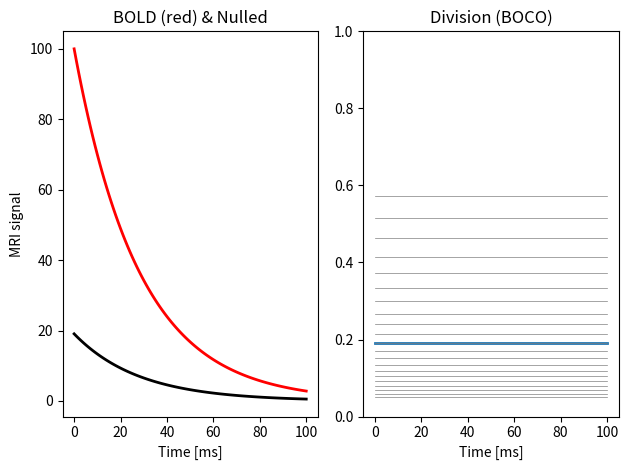
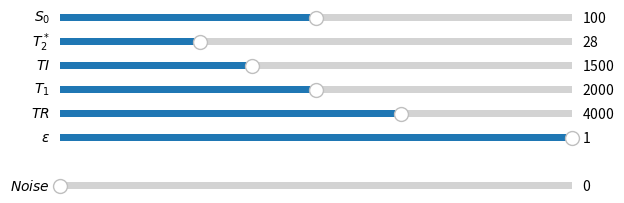

Recreate these plots in Python, in order.
"""Simulate signal from Huber2017."""

import numpy as np
import matplotlib.pyplot as plt
from matplotlib.widgets import Slider


# =============================================================================
def signal_bold(time, S0=100, T2star=28):
    """Equation 7 from Akbari et al. (2021)."""
    return S0 * np.exp(-time/T2star)


def signal_nulled(time, S0=100, T2star=28, TI=10, T1=10, TR=10, epsilon=1):
    """Equation 11 from Akbari et al. (2021)."""
    inner_term = 1 - (1 + epsilon) * np.exp(-TI/T1) + epsilon * np.exp(-TR/T1)
    return S0 * inner_term * np.exp(-time/T2star)


def update(val):
    """Update plot data after each slider interaction."""
    S0 = sS0.val
    T2star = sT2star.val
    TI = sTI.val
    T1 = sT1.val
    TR = sTR.val
    Ep = sEp.val
    NS = sNS.val
    signal1 = signal_bold(time, S0=S0, T2star=T2star) + NS * noise1
    signal2 = signal_nulled(time, S0=S0, T2star=T2star, TI=TI, TR=TR, T1=T1,
                            epsilon=Ep) + NS * noise2
    line1.set_ydata(signal1)
    line2.set_ydata(signal2)
    line3.set_ydata(signal2 / signal1)
    fig.canvas.draw_idle()


# =============================================================================
time = np.linspace(0, 100, 101)  # ms

# Prepare noise
NS = 0
noise1 = np.random.normal(loc=0.0, scale=1.0, size=101)
noise2 = np.random.normal(loc=0.0, scale=1.0, size=101)

# Prepare signal
S0 = 100
T2star = 28  # ms
TI, T1 = 1500, 2000  # ms
TR = TI * 2 + 1000  # ms
Ep = 1  # Inversion efficiency
signal1 = signal_bold(time, S0) + NS * noise1
signal2 = signal_nulled(time, S0, T2star, TI, T1, TR, Ep) + NS * noise2

# -----------------------------------------------------------------------------
# Prepare figure
fig, (ax1, ax2) = plt.subplots(1, 2)

ax1.set_title(r"BOLD (red) & Nulled")
ax1.set_xlabel("Time [ms]")
ax1.set_ylabel("MRI signal")
line1, = ax1.plot(time, signal1, lw=2, color="red")
line2, = ax1.plot(time, signal2, lw=2, color="black")

ax2.set_title(r"Division (BOCO)")
ax2.set_xlabel("Time [ms]")
# ax2.set_ylabel("Signal")
line3, = ax2.plot(time, signal2 / signal1, lw=2)
ax2.set_ylim([0, 1])

plt.tight_layout()
# -----------------------------------------------------------------------------
# Iso-T1 lines
for i in np.linspace(1000, 3000, 21):
    signal2 = signal_nulled(time, S0, T2star, TI, i, TR, Ep)
    ax2.plot(time, signal2 / signal1, lw=0.5, color="gray")

# -----------------------------------------------------------------------------
# Sliders
axcolor = 'lightgoldenrodyellow'

fig2 = plt.figure()
# [left, bottom, width, height]
axS0 = plt.axes([0.1, 0.9, 0.8, 0.03], facecolor=axcolor)
axT2star = plt.axes([0.1, 0.85, 0.8, 0.03], facecolor=axcolor)
axTI = plt.axes([0.1, 0.80, 0.8, 0.03], facecolor=axcolor)
axT1 = plt.axes([0.1, 0.75, 0.8, 0.03], facecolor=axcolor)
axTR = plt.axes([0.1, 0.70, 0.8, 0.03], facecolor=axcolor)
axEp = plt.axes([0.1, 0.65, 0.8, 0.03], facecolor=axcolor)

axNS = plt.axes([0.1, 0.55, 0.8, 0.03], facecolor=axcolor)

sS0 = Slider(axS0, "$S_0$", 0, 200, valinit=S0, valstep=10)
sT2star = Slider(axT2star, r"$T_{2}^*$", 1, 100, valinit=T2star, valstep=1)
sTI = Slider(axTI, r"$TI$", 0, 4000, valinit=TI, valstep=100)
sT1 = Slider(axT1, r"$T_1$", 0, 4000, valinit=T1, valstep=100)
sTR = Slider(axTR, r"$TR$", 0, 6000, valinit=TR, valstep=100)
sEp = Slider(axEp, r"$\epsilon$", 0, 1, valinit=Ep, valstep=0.01)

sNS = Slider(axNS, r"$Noise$", 0, 10, valinit=NS, valstep=0.1)

sS0.on_changed(update)
sT2star.on_changed(update)
sTI.on_changed(update)
sT1.on_changed(update)
sTR.on_changed(update)
sEp.on_changed(update)
sNS.on_changed(update)

plt.show()
